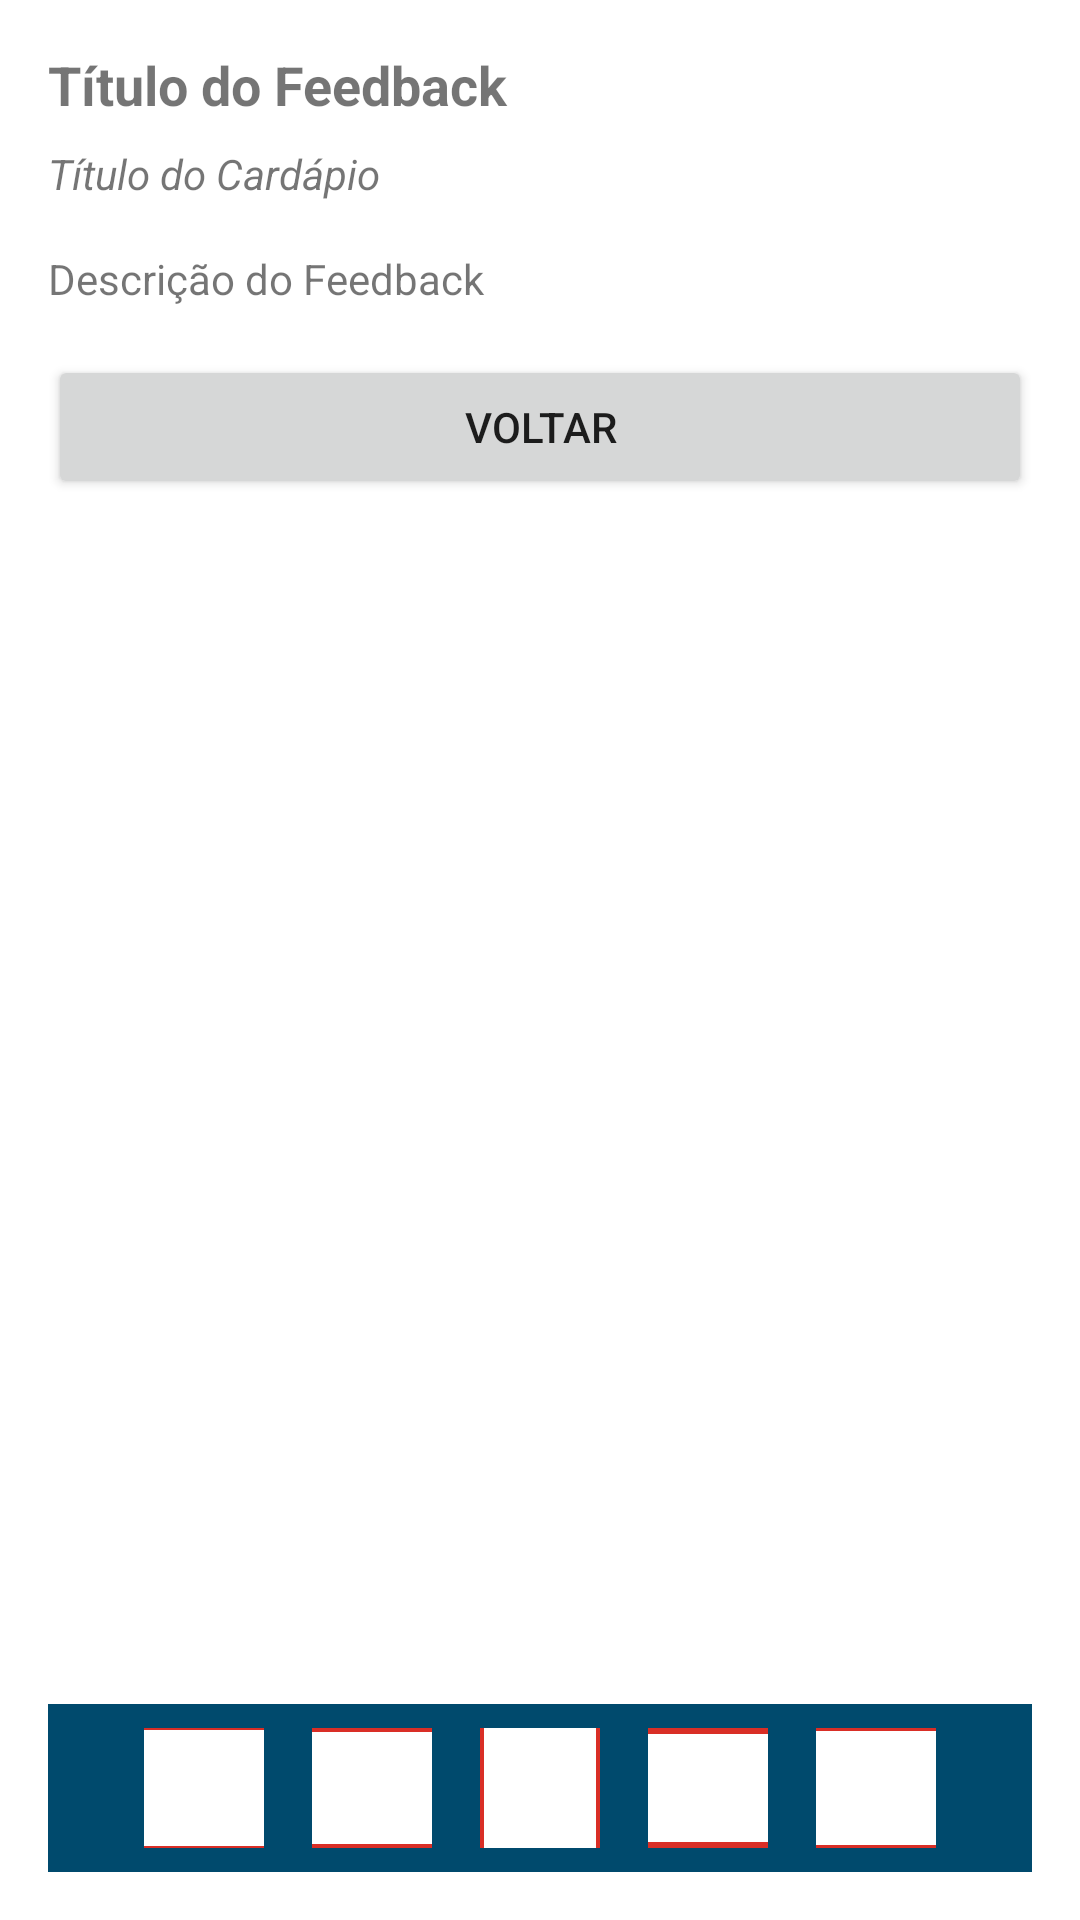

Write the Android layout XML for this screen, with the resource values it uses.
<!-- AndroidManifest.xml: application theme Theme.AppFinal -->
<!-- res/layout/activity_feedback.xml -->
<RelativeLayout xmlns:android="http://schemas.android.com/apk/res/android"
    android:layout_width="match_parent"
    android:layout_height="match_parent"
    android:padding="16dp">

    <TextView
        android:id="@+id/txtTituloFeedback"
        android:layout_width="match_parent"
        android:layout_height="wrap_content"
        android:text="Título do Feedback"
        android:textSize="18sp"
        android:textStyle="bold" />

    <TextView
        android:id="@+id/txtTituloCardapio"
        android:layout_width="match_parent"
        android:layout_height="wrap_content"
        android:layout_below="@id/txtTituloFeedback"
        android:layout_marginTop="8dp"
        android:text="Título do Cardápio"
        android:textStyle="italic" />

    <TextView
        android:id="@+id/txtDescricaoFeedback"
        android:layout_width="match_parent"
        android:layout_height="wrap_content"
        android:layout_below="@id/txtTituloCardapio"
        android:layout_marginTop="16dp"
        android:text="Descrição do Feedback" />

    <Button
        android:id="@+id/btnVoltar"
        android:layout_width="match_parent"
        android:layout_height="wrap_content"
        android:layout_below="@id/txtDescricaoFeedback"
        android:layout_marginTop="16dp"
        android:layout_alignParentStart="true"
        android:text="Voltar" />

    <include
        layout="@layout/barra_navegacao_inferior"
        android:layout_width="match_parent"
        android:layout_height="wrap_content"
        android:layout_alignParentBottom="true" />

</RelativeLayout>
<!-- res/layout/barra_navegacao_inferior.xml (included above) -->
<RelativeLayout xmlns:android="http://schemas.android.com/apk/res/android"
    xmlns:app="http://schemas.android.com/apk/res-auto"
    android:layout_width="match_parent"
    android:layout_height="wrap_content"
    android:background="#004A6D"
    android:layout_alignParentBottom="true">

    <LinearLayout
        android:layout_width="match_parent"
        android:layout_height="wrap_content"
        android:orientation="horizontal"
        android:gravity="center">

        <ImageButton
            android:id="@+id/btnTodosFeedbacks"
            android:layout_width="40dp"
            android:layout_height="40dp"
            android:src="@drawable/ic_feedback"
            android:background="#D92E26"
            android:contentDescription="todos_feedbacks"
            app:tint="#FFFFFF"
            android:scaleType="fitCenter"
            android:layout_margin="8dp" />

        <ImageButton
            android:id="@+id/btnFeedbacksPendentes"
            android:layout_width="40dp"
            android:layout_height="40dp"
            android:src="@drawable/ic_feedback_pendente"
            android:background="#D92E26"
            android:contentDescription="feedbacks_pendentes"
            app:tint="#FFFFFF"
            android:scaleType="fitCenter"
            android:layout_margin="8dp" />

        <ImageButton
            android:id="@+id/btnHome"
            android:layout_width="40dp"
            android:layout_height="40dp"
            android:src="@drawable/ic_home"
            android:background="#D92E26"
            android:contentDescription="home"
            app:tint="#FFFFFF"
            android:scaleType="fitCenter"
            android:layout_margin="8dp" />

        <ImageButton
            android:id="@+id/btnListaAfazeres"
            android:layout_width="40dp"
            android:layout_height="40dp"
            android:src="@drawable/ic_lista_afazeres"
            android:background="#D92E26"
            android:contentDescription="lista_afazeres"
            app:tint="#FFFFFF"
            android:scaleType="fitCenter"
            android:layout_margin="8dp" />

        <ImageButton
            android:id="@+id/btnConfiguracaoCardapio"
            android:layout_width="40dp"
            android:layout_height="40dp"
            android:src="@drawable/ic_configuracao_cardapio"
            android:background="#D92E26"
            android:contentDescription="configuracao_cardapio"
            app:tint="#FFFFFF"
            android:scaleType="fitCenter"
            android:layout_margin="8dp" />
    </LinearLayout>
</RelativeLayout>
<!-- resources referenced by this layout -->
<resources>
  <!-- drawable ic_configuracao_cardapio: png bitmap (drawable, 24873 bytes) -->
  <!-- drawable ic_feedback: png bitmap (drawable, 17167 bytes) -->
  <!-- drawable ic_feedback_pendente: png bitmap (drawable, 14371 bytes) -->
  <!-- drawable ic_home: png bitmap (drawable, 9757 bytes) -->
  <!-- drawable ic_lista_afazeres: png bitmap (drawable, 15639 bytes) -->
  <style name="Theme.AppFinal" parent="Theme.MaterialComponents.DayNight.DarkActionBar">
          
          <item name="colorPrimary">@color/colorPrimary</item>
          <item name="colorPrimaryDark">@color/colorPrimaryDark</item>
          <item name="colorAccent">@color/colorAccent</item>
          <item name="android:statusBarColor" tools:targetApi="l">@color/colorPrimaryDark</item>
      </style>
  <!-- not gathered from this repository: default colours our renderer supplied (Android Studio template values) -->
  <color name="colorPrimary">#FF6200EE</color>
  <color name="colorPrimaryDark">#FF3700B3</color>
  <color name="colorAccent">#FF03DAC5</color>
</resources>
